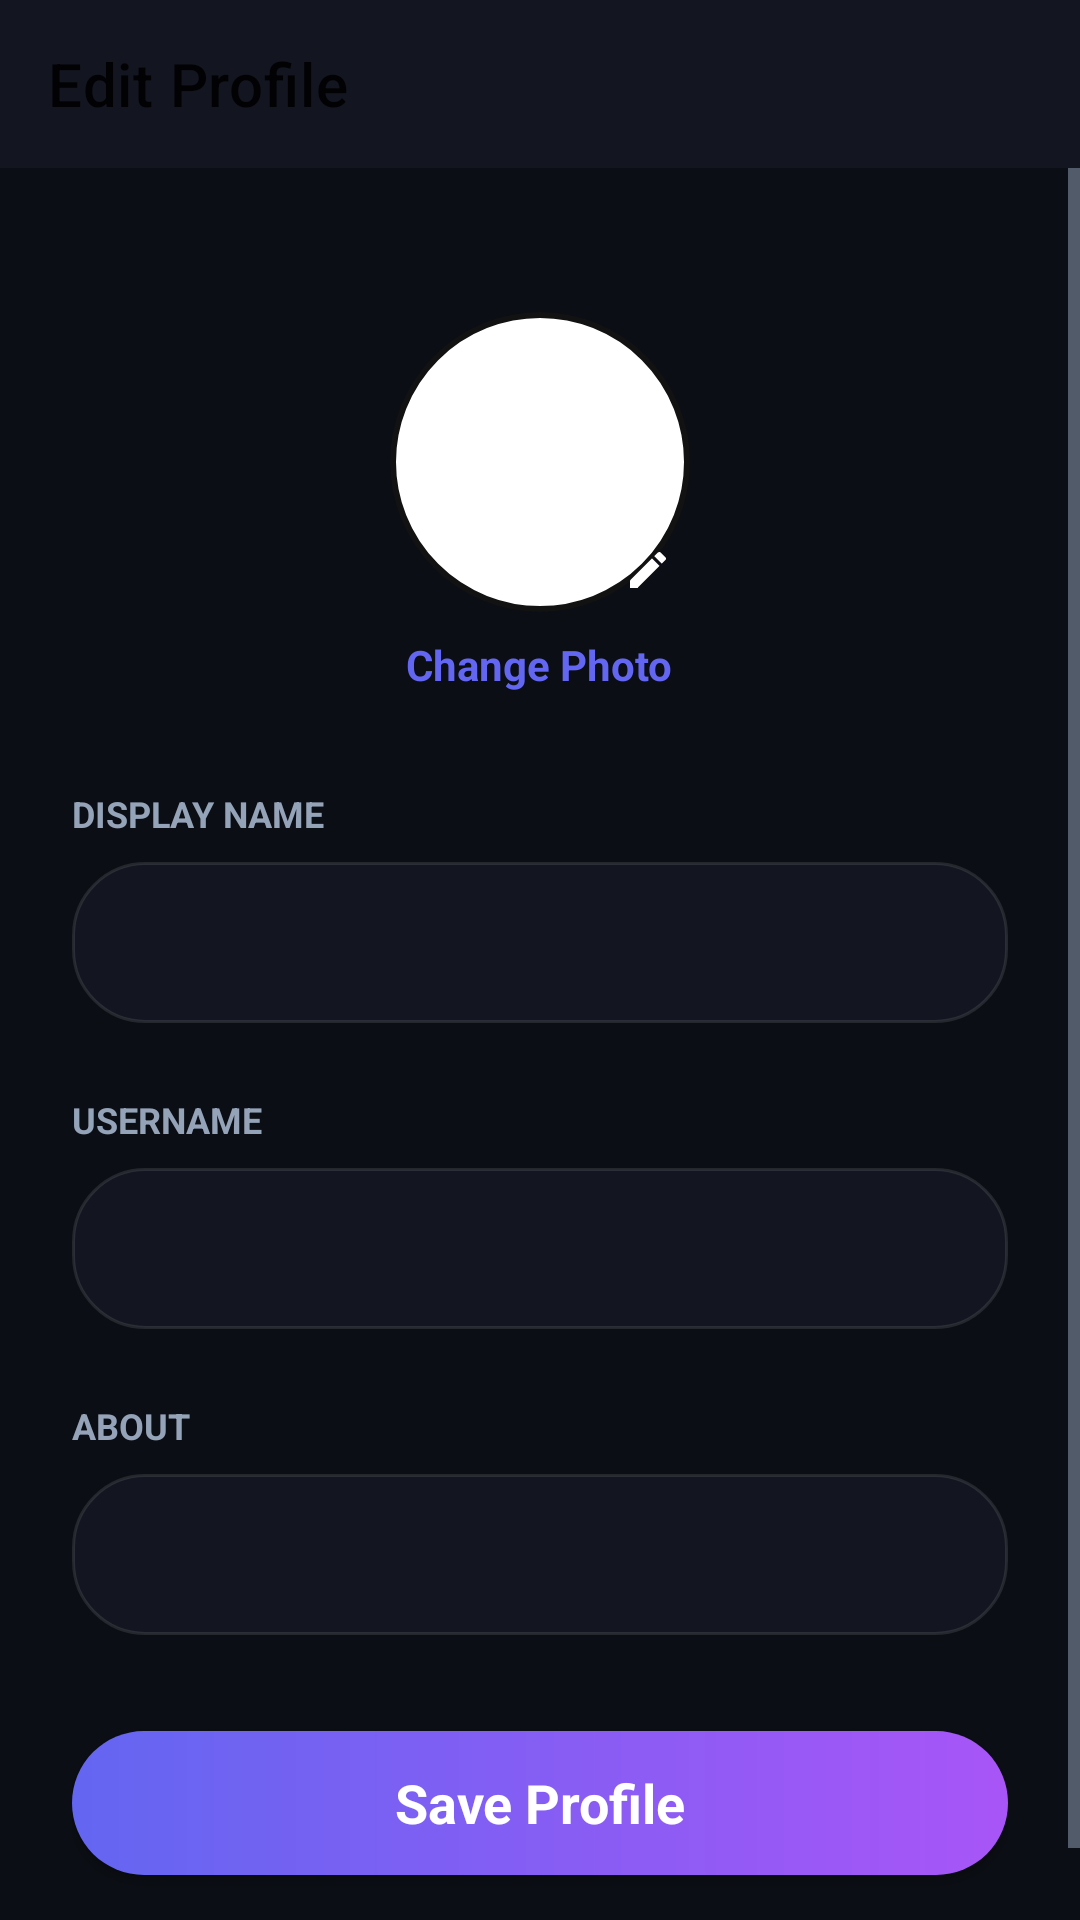

Android layout source for this screen:
<!-- AndroidManifest.xml: activity theme Theme.MeshCall -->
<!-- res/layout/activity_edit_profile.xml -->
<?xml version="1.0" encoding="utf-8"?>
<androidx.constraintlayout.widget.ConstraintLayout xmlns:android="http://schemas.android.com/apk/res/android"
    xmlns:app="http://schemas.android.com/apk/res-auto"
    android:layout_width="match_parent"
    android:layout_height="match_parent"
    android:background="?android:colorBackground">

    <com.google.android.material.appbar.AppBarLayout
        android:id="@+id/appBarLayout"
        android:layout_width="match_parent"
        android:layout_height="wrap_content"
        app:layout_constraintTop_toTopOf="parent">

        <androidx.appcompat.widget.Toolbar
            android:id="@+id/toolbarEditProfile"
            android:layout_width="match_parent"
            android:layout_height="?attr/actionBarSize"
            android:background="?attr/colorSurface"
            android:theme="@style/ThemeOverlay.AppCompat.Light"
            app:titleTextColor="?android:textColorPrimary"
            app:title="Edit Profile" />
    </com.google.android.material.appbar.AppBarLayout>

    <ScrollView
        android:layout_width="match_parent"
        android:layout_height="0dp"
        android:fillViewport="true"
        app:layout_constraintTop_toBottomOf="@id/appBarLayout"
        app:layout_constraintBottom_toBottomOf="parent">

        <LinearLayout
            android:layout_width="match_parent"
            android:layout_height="wrap_content"
            android:orientation="vertical"
            android:padding="24dp">

            
            <FrameLayout
                android:id="@+id/frameEditProfilePic"
                android:layout_width="100dp"
                android:layout_height="100dp"
                android:layout_marginTop="24dp"
                android:layout_gravity="center_horizontal">

                <androidx.cardview.widget.CardView
                    android:layout_width="match_parent"
                    android:layout_height="match_parent"
                    app:cardCornerRadius="50dp"
                    app:cardElevation="0dp"
                    app:cardBackgroundColor="@android:color/transparent">

                    <ImageView
                        android:id="@+id/imageEditAvatar"
                        android:layout_width="match_parent"
                        android:layout_height="match_parent"
                        android:scaleType="centerCrop"
                        android:background="@drawable/bg_status_indicator"
                        android:src="@drawable/ic_baseline_person_24"
                        android:padding="24dp"
                        app:tint="?android:textColorSecondary" />
                </androidx.cardview.widget.CardView>
                
                <ImageView
                    android:layout_width="28dp"
                    android:layout_height="28dp"
                    android:layout_gravity="bottom|end"
                    android:background="@drawable/bg_unread_badge"
                    android:backgroundTint="?attr/colorPrimary"
                    android:src="@drawable/ic_edit_premium"
                    android:padding="6dp"
                    app:tint="#FFFFFF" />
            </FrameLayout>

            <TextView
                android:id="@+id/textChangePhoto"
                android:layout_width="wrap_content"
                android:layout_height="wrap_content"
                android:layout_marginTop="8dp"
                android:layout_gravity="center_horizontal"
                android:text="Change Photo"
                android:textColor="?attr/colorPrimary"
                android:textSize="14sp"
                android:textStyle="bold" />

            <TextView
                android:layout_width="wrap_content"
                android:layout_height="wrap_content"
                android:layout_marginTop="32dp"
                android:text="DISPLAY NAME"
                android:textColor="?android:textColorSecondary"
                android:textSize="12sp"
                android:textStyle="bold" />

            <EditText
                android:id="@+id/editDisplayName"
                android:layout_width="match_parent"
                android:layout_height="wrap_content"
                android:layout_marginTop="8dp"
                android:background="@drawable/bg_glass_input"
                android:inputType="textPersonName"
                android:textColor="?android:textColorPrimary"
                android:padding="16dp"
                android:textSize="16sp" />

            <TextView
                android:layout_width="wrap_content"
                android:layout_height="wrap_content"
                android:layout_marginTop="24dp"
                android:text="USERNAME"
                android:textColor="?android:textColorSecondary"
                android:textSize="12sp"
                android:textStyle="bold" />

            <EditText
                android:id="@+id/editUsername"
                android:layout_width="match_parent"
                android:layout_height="wrap_content"
                android:layout_marginTop="8dp"
                android:background="@drawable/bg_glass_input"
                android:inputType="textNoSuggestions|textVisiblePassword"
                android:textColor="?android:textColorPrimary"
                android:padding="16dp"
                android:textSize="16sp" />
                
            <TextView
                android:layout_width="wrap_content"
                android:layout_height="wrap_content"
                android:layout_marginTop="24dp"
                android:text="ABOUT"
                android:textColor="?android:textColorSecondary"
                android:textSize="12sp"
                android:textStyle="bold" />

            <EditText
                android:id="@+id/editAbout"
                android:layout_width="match_parent"
                android:layout_height="wrap_content"
                android:layout_marginTop="8dp"
                android:background="@drawable/bg_glass_input"
                android:inputType="text"
                android:textColor="?android:textColorPrimary"
                android:padding="16dp"
                android:textSize="16sp" />

            <Space
                android:layout_width="match_parent"
                android:layout_height="0dp"
                android:layout_weight="1" />

            <Button
                android:id="@+id/buttonSaveProfile"
                android:layout_width="match_parent"
                android:layout_height="wrap_content"
                android:layout_marginTop="32dp"
                android:layout_marginBottom="16dp"
                android:background="@drawable/bg_premium_button"
                android:text="Save Profile"
                android:textAllCaps="false"
                android:textColor="#FFFFFF"
                android:textSize="18sp"
                android:textStyle="bold"
                app:backgroundTint="@null" />

        </LinearLayout>
    </ScrollView>

</androidx.constraintlayout.widget.ConstraintLayout>
<!-- resources referenced by this layout -->
<resources>
  <!-- drawable bg_glass_input (drawable) -->
  <?xml version="1.0" encoding="utf-8"?>
  <shape xmlns:android="http://schemas.android.com/apk/res/android">
      <solid android:color="@color/meshcall_surface_dark" />
      <corners android:radius="24dp" />
      <stroke android:width="1dp" android:color="@color/meshcall_glass_border_dark" />
  </shape>
  <!-- drawable bg_premium_button (drawable) -->
  <?xml version="1.0" encoding="utf-8"?>
  <shape xmlns:android="http://schemas.android.com/apk/res/android">
      <gradient
          android:startColor="@color/meshcall_primary"
          android:endColor="@color/meshcall_secondary"
          android:angle="0" />
      <corners android:radius="30dp" />
  </shape>
  <!-- drawable bg_status_indicator (drawable) -->
  <?xml version="1.0" encoding="utf-8"?>
  <shape xmlns:android="http://schemas.android.com/apk/res/android"
      android:shape="oval">
      <solid android:color="#FFFFFF" />
      <stroke android:width="2dp" android:color="#121212" />
  </shape>
  <!-- drawable ic_edit_premium (drawable) -->
  <vector xmlns:android="http://schemas.android.com/apk/res/android"
      android:width="24dp"
      android:height="24dp"
      android:viewportWidth="24"
      android:viewportHeight="24"
      android:tint="#FFFFFF">
      <path
          android:fillColor="@android:color/white"
          android:pathData="M3,17.25V21h3.75L17.81,9.94l-3.75,-3.75L3,17.25zM20.71,7.04c0.39,-0.39 0.39,-1.02 0,-1.41l-2.34,-2.34c-0.39,-0.39 -1.02,-0.39 -1.41,0l-1.83,1.83 3.75,3.75 1.83,-1.83z"/>
  </vector>
  <style name="Theme.MeshCall" parent="Theme.MaterialComponents.DayNight.NoActionBar">
          
          <item name="colorPrimary">@color/meshcall_primary</item>
          <item name="colorPrimaryVariant">@color/meshcall_primary_variant</item>
          <item name="colorOnPrimary">@color/meshcall_on_primary</item>
          
          <item name="colorSecondary">@color/meshcall_secondary</item>
          <item name="colorSecondaryVariant">@color/meshcall_secondary_variant</item>
          <item name="colorOnSecondary">@color/meshcall_on_secondary</item>
          
          
          <item name="android:statusBarColor">@color/meshcall_bg_dark</item>
          <item name="android:windowLightStatusBar">false</item>
          
          
          <item name="android:colorBackground">@color/meshcall_bg_dark</item>
          <item name="colorSurface">@color/meshcall_surface_dark</item>
          <item name="colorOnSurface">@color/meshcall_text_primary_dark</item>
          <item name="android:textColorPrimary">@color/meshcall_text_primary_dark</item>
          <item name="android:textColorSecondary">@color/meshcall_text_secondary_dark</item>
          
          
          <item name="android:fontFamily">sans-serif</item>
      </style>
  <color name="meshcall_surface_dark">#131620</color>
  <color name="meshcall_glass_border_dark">#1AFFFFFF</color>
  <color name="meshcall_primary">#6366F1</color>
  <color name="meshcall_secondary">#A855F7</color>
  <color name="meshcall_primary_variant">#4F46E5</color>
  <color name="meshcall_on_primary">#FFFFFF</color>
  <color name="meshcall_secondary_variant">#9333EA</color>
  <color name="meshcall_on_secondary">#FFFFFF</color>
  <color name="meshcall_bg_dark">#0B0E14</color>
  <color name="meshcall_text_primary_dark">#F8FAFC</color>
  <color name="meshcall_text_secondary_dark">#94A3B8</color>
</resources>
